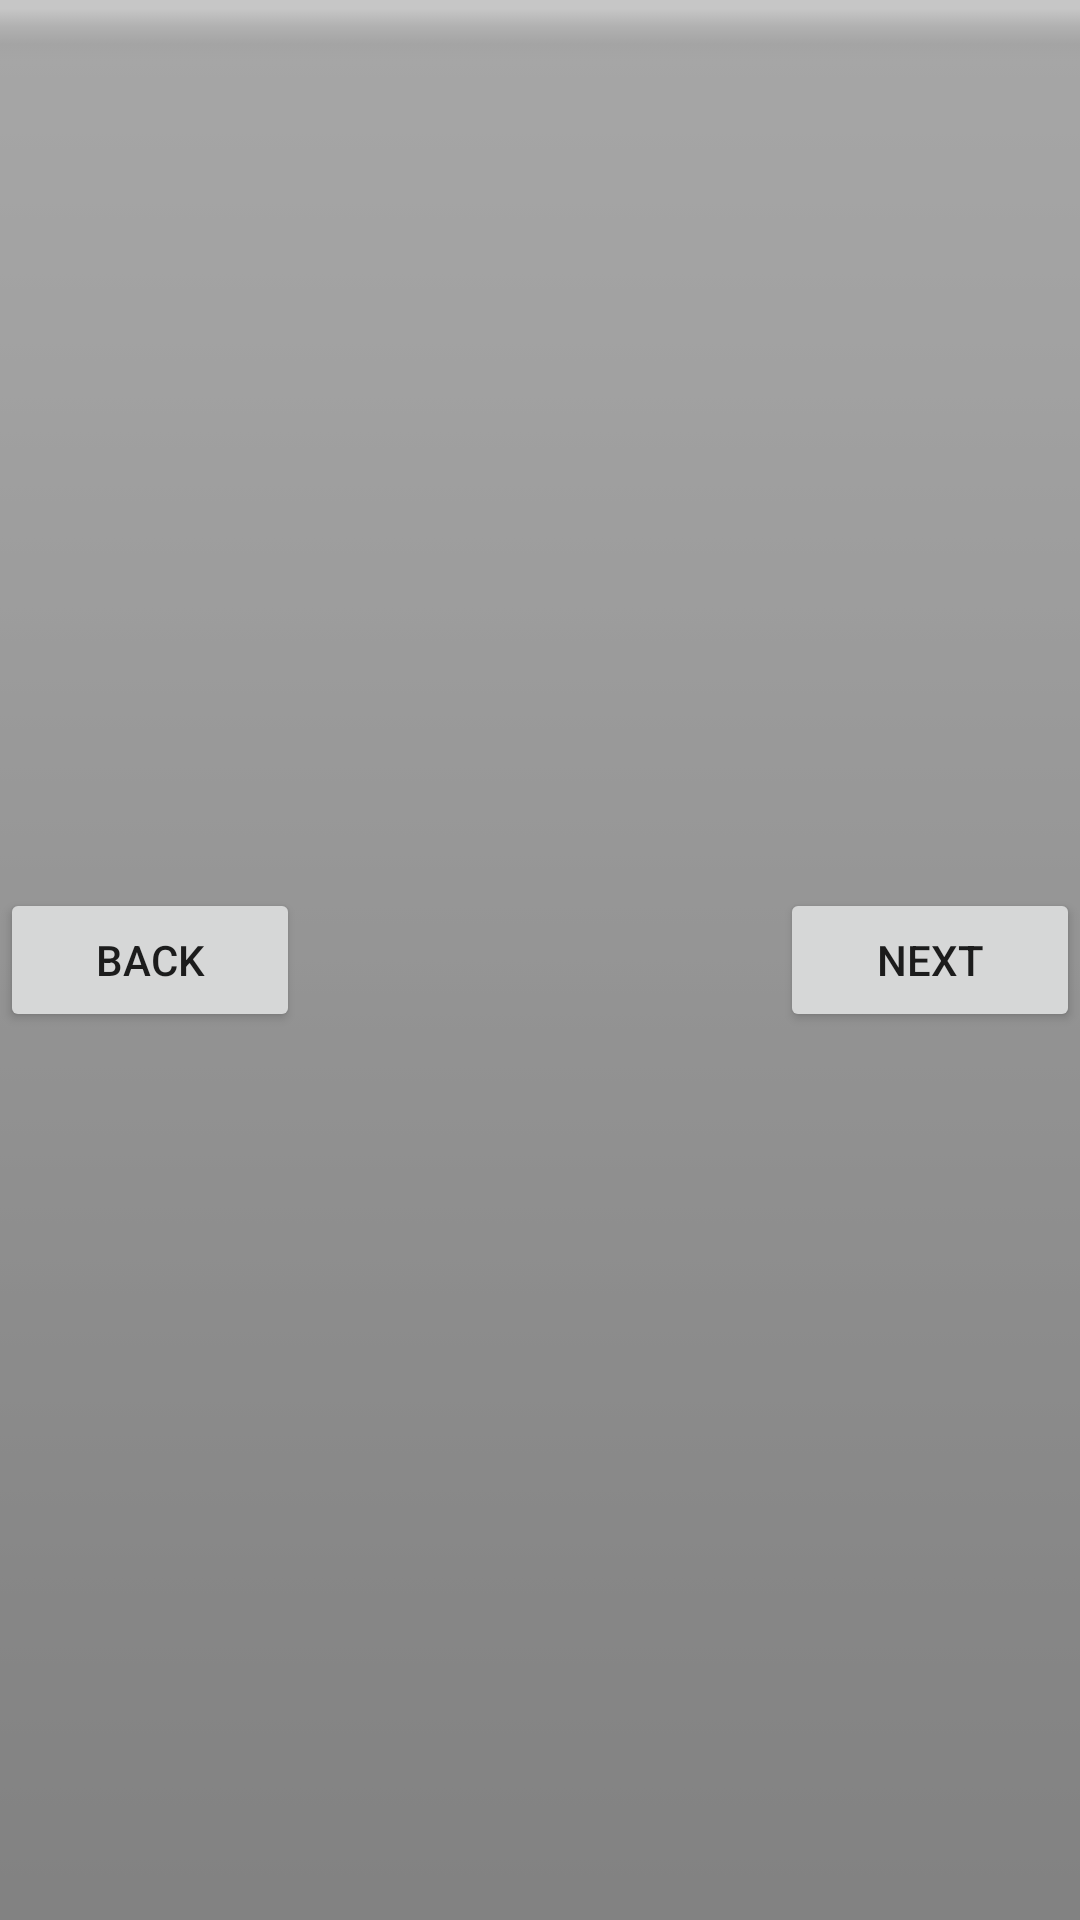

This screen was rendered from an Android layout file. Write that file and the resources it references.
<!-- AndroidManifest.xml: fallback theme Theme.MaterialComponents.DayNight.NoActionBar -->
<!-- res/layout/bar_next_back_layout.xml -->
<?xml version="1.0" encoding="utf-8"?>
<RelativeLayout xmlns:android="http://schemas.android.com/apk/res/android"
	android:layout_width="match_parent" 
	android:layout_height="54dip"
	android:background="@android:drawable/bottom_bar">

<Button android:id="@+id/back" 
	    android:text="Back"
		android:layout_height="wrap_content" 
		android:layout_width="wrap_content"
		android:minWidth="@dimen/button_minWidth" 
		android:layout_centerInParent="true"		
		android:layout_alignParentLeft="true" 
		android:layout_centerVertical="true" />
		
	<Button android:id="@+id/next" 
	    android:text="Next"
		android:layout_height="wrap_content" 
		android:layout_width="wrap_content"
		android:minWidth="@dimen/button_minWidth" 		
		android:layout_alignParentRight="true" 
		android:layout_centerVertical="true" />
		
</RelativeLayout>
<!-- resources referenced by this layout -->
<resources>
  <dimen name="button_minWidth">100sp</dimen>
</resources>
